Dataset: silver (GitHub, Artem-Manin/marktguru-home-assignment). Classes: pizza, spaghetti bolognese, spaghetti carbonara.

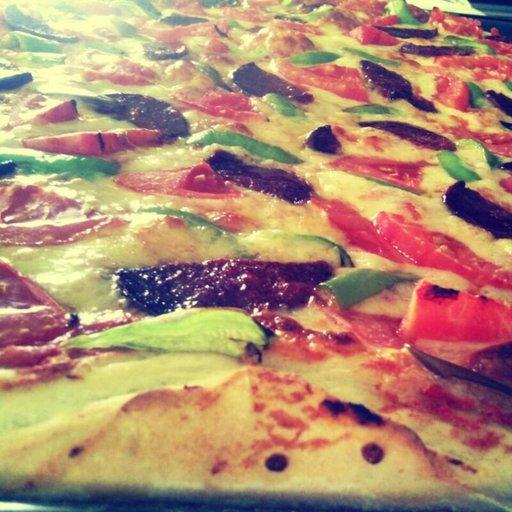
Label: pizza

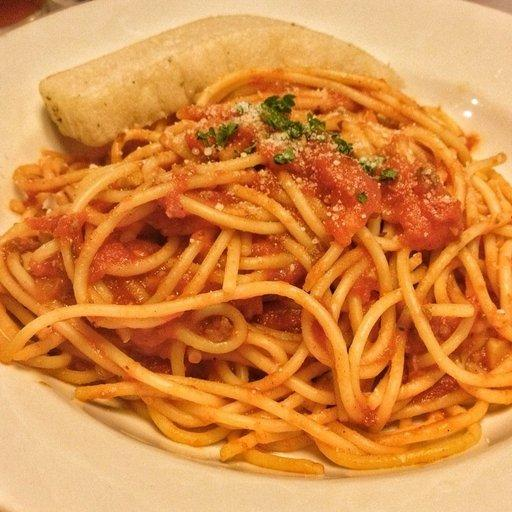
Label: spaghetti bolognese

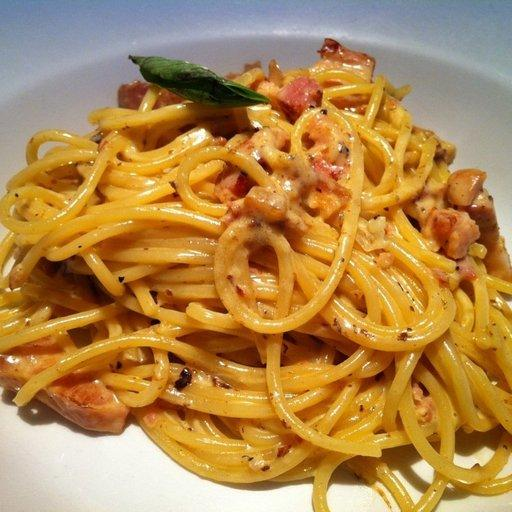
Label: spaghetti carbonara

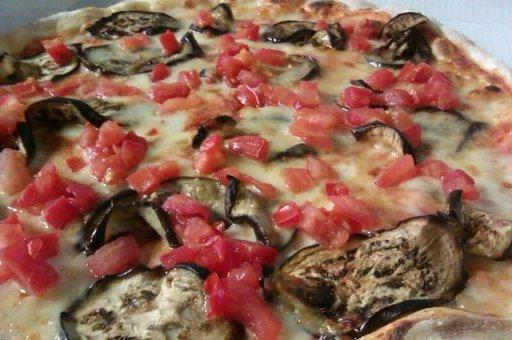
Label: pizza

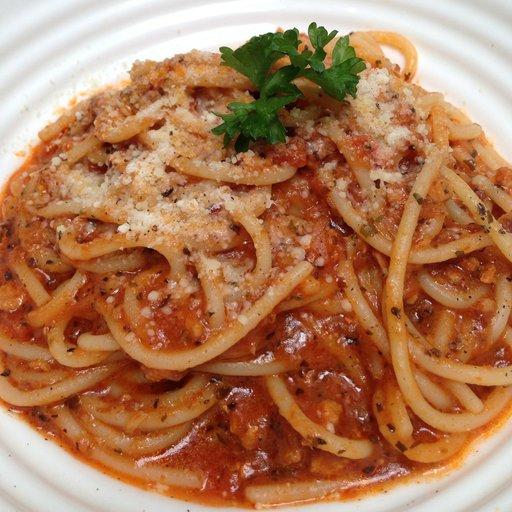
Label: spaghetti bolognese

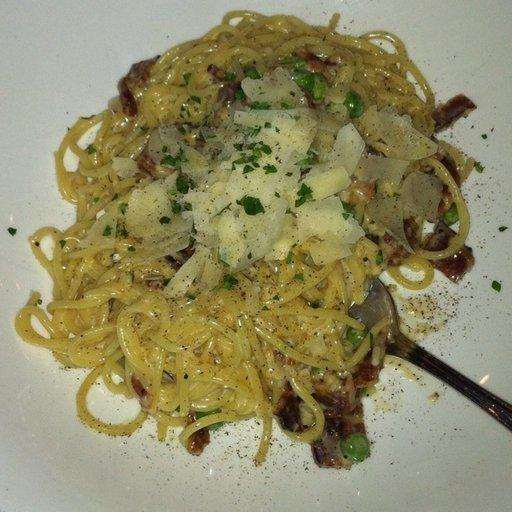
Label: spaghetti carbonara
